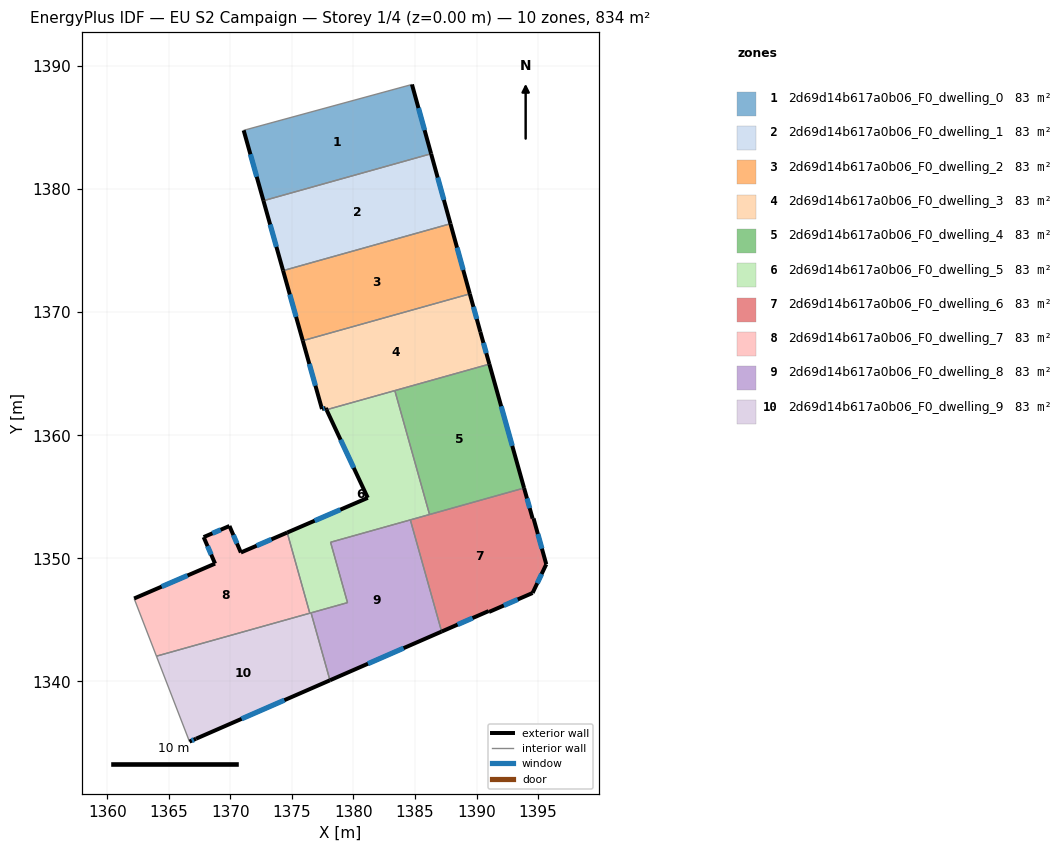
=== STOREY PLAN SPEC (per zone: floor XY polygon, exterior-wall plan segments, windows/doors) ===
zone 1: 2d69d14b617a0b06_F0_dwelling_0  (83.4 m²)
  floor: (1384.75, 1388.50) (1386.31, 1382.87) (1372.69, 1379.06) (1371.08, 1384.78)
  exterior wall: (1371.08, 1384.78) – (1372.69, 1379.06)  [5.9 m]
    window: (1371.63, 1382.83) – (1372.14, 1381.00)  [1.8 m²]
  exterior wall: (1386.31, 1382.87) – (1384.75, 1388.50)  [5.8 m]
    window: (1385.78, 1384.79) – (1385.28, 1386.59)  [1.8 m²]
  interior walls: 2
zone 2: 2d69d14b617a0b06_F0_dwelling_1  (83.4 m²)
  floor: (1386.31, 1382.87) (1387.88, 1377.19) (1374.28, 1373.38) (1372.69, 1379.06)
  exterior wall: (1372.69, 1379.06) – (1374.28, 1373.38)  [5.9 m]
    window: (1373.23, 1377.12) – (1373.74, 1375.31)  [1.8 m²]
  exterior wall: (1387.88, 1377.19) – (1386.31, 1382.87)  [5.9 m]
    window: (1387.35, 1379.12) – (1386.84, 1380.94)  [1.8 m²]
  interior walls: 2
zone 3: 2d69d14b617a0b06_F0_dwelling_2  (83.4 m²)
  floor: (1387.88, 1377.19) (1389.45, 1371.49) (1375.88, 1367.69) (1374.28, 1373.38)
  exterior wall: (1374.28, 1373.38) – (1375.88, 1367.69)  [5.9 m]
    window: (1374.83, 1371.44) – (1375.34, 1369.62)  [1.8 m²]
  exterior wall: (1389.45, 1371.49) – (1387.88, 1377.19)  [5.9 m]
    window: (1388.92, 1373.43) – (1388.42, 1375.25)  [1.8 m²]
  interior walls: 2
zone 4: 2d69d14b617a0b06_F0_dwelling_3  (83.4 m²)
  floor: (1389.45, 1371.49) (1390.31, 1368.39) (1391.04, 1365.78) (1377.81, 1362.07) (1377.74, 1362.22) (1377.44, 1362.13) (1375.88, 1367.69)
  exterior wall: (1377.44, 1362.13) – (1377.74, 1362.22)  [0.3 m]
    window: (1377.55, 1362.16) – (1377.64, 1362.19)  [0.1 m²]
  exterior wall: (1375.88, 1367.69) – (1377.44, 1362.13)  [5.8 m]
    window: (1376.41, 1365.80) – (1376.91, 1364.02)  [1.8 m²]
  exterior wall: (1390.31, 1368.39) – (1389.45, 1371.49)  [3.2 m]
    window: (1390.02, 1369.45) – (1389.75, 1370.44)  [1.0 m²]
  exterior wall: (1391.04, 1365.78) – (1390.31, 1368.39)  [2.7 m]
    window: (1390.79, 1366.67) – (1390.56, 1367.51)  [0.8 m²]
  exterior wall: (1377.74, 1362.22) – (1377.81, 1362.07)  [0.2 m]
  interior walls: 3
zone 5: 2d69d14b617a0b06_F0_dwelling_4  (83.4 m²)
  floor: (1391.04, 1365.78) (1393.86, 1355.71) (1386.18, 1353.56) (1383.36, 1363.63)
  exterior wall: (1393.86, 1355.71) – (1391.04, 1365.78)  [10.5 m]
    window: (1392.90, 1359.14) – (1392.00, 1362.35)  [3.2 m²]
  interior walls: 3
zone 6: 2d69d14b617a0b06_F0_dwelling_5  (83.4 m²)
  floor: (1383.36, 1363.63) (1386.18, 1353.56) (1378.14, 1351.31) (1379.52, 1346.40) (1376.45, 1345.54) (1374.62, 1352.10) (1381.16, 1354.92) (1377.81, 1362.07)
  exterior wall: (1381.16, 1354.92) – (1374.62, 1352.10)  [7.1 m]
    window: (1378.94, 1353.96) – (1376.85, 1353.06)  [2.2 m²]
  exterior wall: (1377.81, 1362.07) – (1381.16, 1354.92)  [7.9 m]
    window: (1378.95, 1359.64) – (1380.02, 1357.35)  [2.4 m²]
  interior walls: 8
zone 7: 2d69d14b617a0b06_F0_dwelling_6  (83.4 m²)
  floor: (1393.86, 1355.71) (1394.56, 1353.23) (1394.63, 1353.25) (1395.67, 1349.52) (1394.56, 1347.19) (1391.01, 1345.64) (1390.98, 1345.71) (1387.16, 1344.05) (1384.62, 1353.12)
  exterior wall: (1394.56, 1353.23) – (1393.86, 1355.71)  [2.6 m]
    window: (1394.32, 1354.08) – (1394.10, 1354.87)  [0.8 m²]
  exterior wall: (1394.63, 1353.25) – (1394.56, 1353.23)  [0.1 m]
  exterior wall: (1395.67, 1349.52) – (1394.63, 1353.25)  [3.9 m]
    window: (1395.31, 1350.79) – (1394.98, 1351.98)  [1.2 m²]
  exterior wall: (1394.56, 1347.19) – (1395.67, 1349.52)  [2.6 m]
    window: (1394.93, 1347.98) – (1395.29, 1348.73)  [0.8 m²]
  exterior wall: (1391.01, 1345.64) – (1394.56, 1347.19)  [3.9 m]
    window: (1392.22, 1346.17) – (1393.35, 1346.66)  [1.2 m²]
  exterior wall: (1390.98, 1345.71) – (1391.01, 1345.64)  [0.1 m]
  exterior wall: (1387.16, 1344.05) – (1390.98, 1345.71)  [4.2 m]
    window: (1388.46, 1344.62) – (1389.68, 1345.15)  [1.3 m²]
  interior walls: 3
zone 8: 2d69d14b617a0b06_F0_dwelling_7  (83.4 m²)
  floor: (1374.62, 1352.10) (1376.45, 1345.54) (1363.99, 1342.05) (1362.18, 1346.74) (1368.76, 1349.57) (1367.83, 1351.73) (1369.93, 1352.63) (1370.85, 1350.47)
  exterior wall: (1369.93, 1352.63) – (1367.83, 1351.73)  [2.3 m]
    window: (1369.21, 1352.32) – (1368.54, 1352.03)  [0.7 m²]
  exterior wall: (1370.85, 1350.47) – (1369.93, 1352.63)  [2.3 m]
    window: (1370.54, 1351.21) – (1370.24, 1351.90)  [0.7 m²]
  exterior wall: (1374.62, 1352.10) – (1370.85, 1350.47)  [4.1 m]
    window: (1373.34, 1351.54) – (1372.13, 1351.03)  [1.3 m²]
  exterior wall: (1368.76, 1349.57) – (1362.18, 1346.74)  [7.2 m]
    window: (1366.52, 1348.61) – (1364.42, 1347.70)  [2.2 m²]
  exterior wall: (1367.83, 1351.73) – (1368.76, 1349.57)  [2.3 m]
    window: (1368.14, 1350.99) – (1368.44, 1350.30)  [0.7 m²]
  interior walls: 3
zone 9: 2d69d14b617a0b06_F0_dwelling_8  (83.4 m²)
  floor: (1384.62, 1353.12) (1387.16, 1344.05) (1378.09, 1340.09) (1376.56, 1345.57) (1379.52, 1346.40) (1378.14, 1351.31)
  exterior wall: (1378.09, 1340.09) – (1387.16, 1344.05)  [9.9 m]
    window: (1381.18, 1341.44) – (1384.08, 1342.70)  [3.0 m²]
  interior walls: 5
zone 10: 2d69d14b617a0b06_F0_dwelling_9  (83.4 m²)
  floor: (1376.56, 1345.57) (1378.09, 1340.09) (1367.21, 1335.34) (1366.68, 1335.11) (1363.99, 1342.05)
  exterior wall: (1367.21, 1335.34) – (1378.09, 1340.09)  [11.9 m]
    window: (1370.91, 1336.96) – (1374.39, 1338.48)  [3.6 m²]
  exterior wall: (1366.68, 1335.11) – (1367.21, 1335.34)  [0.6 m]
    window: (1366.86, 1335.19) – (1367.03, 1335.26)  [0.2 m²]
  interior walls: 4

=== DERIVED (storey summary) ===
Building: EU S2 Campaign
Storey: 1 of 4  (floor level z = 0.00 m)
Storey gross floor area: 833.9 m²
Zones on this storey: 10
  - 2d69d14b617a0b06_F0_dwelling_0: floor 83.4 m²; exterior wall 11.8 m (35.3 m²); 2 window(s) 3.6 m²; WWR 10.2%
  - 2d69d14b617a0b06_F0_dwelling_1: floor 83.4 m²; exterior wall 11.8 m (35.4 m²); 2 window(s) 3.6 m²; WWR 10.2%
  - 2d69d14b617a0b06_F0_dwelling_2: floor 83.4 m²; exterior wall 11.8 m (35.5 m²); 2 window(s) 3.6 m²; WWR 10.2%
  - 2d69d14b617a0b06_F0_dwelling_3: floor 83.4 m²; exterior wall 12.2 m (36.5 m²); 4 window(s) 3.7 m²; WWR 10.1%
  - 2d69d14b617a0b06_F0_dwelling_4: floor 83.4 m²; exterior wall 10.5 m (31.4 m²); 1 window(s) 3.2 m²; WWR 10.2%
  - 2d69d14b617a0b06_F0_dwelling_5: floor 83.4 m²; exterior wall 15.0 m (45.1 m²); 2 window(s) 4.6 m²; WWR 10.2%
  - 2d69d14b617a0b06_F0_dwelling_6: floor 83.4 m²; exterior wall 17.2 m (51.6 m²); 5 window(s) 5.2 m²; WWR 10.1%
  - 2d69d14b617a0b06_F0_dwelling_7: floor 83.4 m²; exterior wall 18.2 m (54.7 m²); 5 window(s) 5.6 m²; WWR 10.2%
  - 2d69d14b617a0b06_F0_dwelling_8: floor 83.4 m²; exterior wall 9.9 m (29.7 m²); 1 window(s) 3.0 m²; WWR 10.2%
  - 2d69d14b617a0b06_F0_dwelling_9: floor 83.4 m²; exterior wall 12.5 m (37.4 m²); 2 window(s) 3.8 m²; WWR 10.2%
Zone adjacency (shared interzone walls):
  - 2d69d14b617a0b06_F0_dwelling_0 ↔ 2d69d14b617a0b06_F0_dwelling_1
  - 2d69d14b617a0b06_F0_dwelling_1 ↔ 2d69d14b617a0b06_F0_dwelling_2
  - 2d69d14b617a0b06_F0_dwelling_2 ↔ 2d69d14b617a0b06_F0_dwelling_3
  - 2d69d14b617a0b06_F0_dwelling_3 ↔ 2d69d14b617a0b06_F0_dwelling_4
  - 2d69d14b617a0b06_F0_dwelling_3 ↔ 2d69d14b617a0b06_F0_dwelling_5
  - 2d69d14b617a0b06_F0_dwelling_4 ↔ 2d69d14b617a0b06_F0_dwelling_5
  - 2d69d14b617a0b06_F0_dwelling_4 ↔ 2d69d14b617a0b06_F0_dwelling_6
  - 2d69d14b617a0b06_F0_dwelling_5 ↔ 2d69d14b617a0b06_F0_dwelling_6
  - 2d69d14b617a0b06_F0_dwelling_5 ↔ 2d69d14b617a0b06_F0_dwelling_7
  - 2d69d14b617a0b06_F0_dwelling_5 ↔ 2d69d14b617a0b06_F0_dwelling_8
  - 2d69d14b617a0b06_F0_dwelling_5 ↔ 2d69d14b617a0b06_F0_dwelling_9
  - 2d69d14b617a0b06_F0_dwelling_6 ↔ 2d69d14b617a0b06_F0_dwelling_8
  - 2d69d14b617a0b06_F0_dwelling_7 ↔ 2d69d14b617a0b06_F0_dwelling_9
  - 2d69d14b617a0b06_F0_dwelling_8 ↔ 2d69d14b617a0b06_F0_dwelling_9